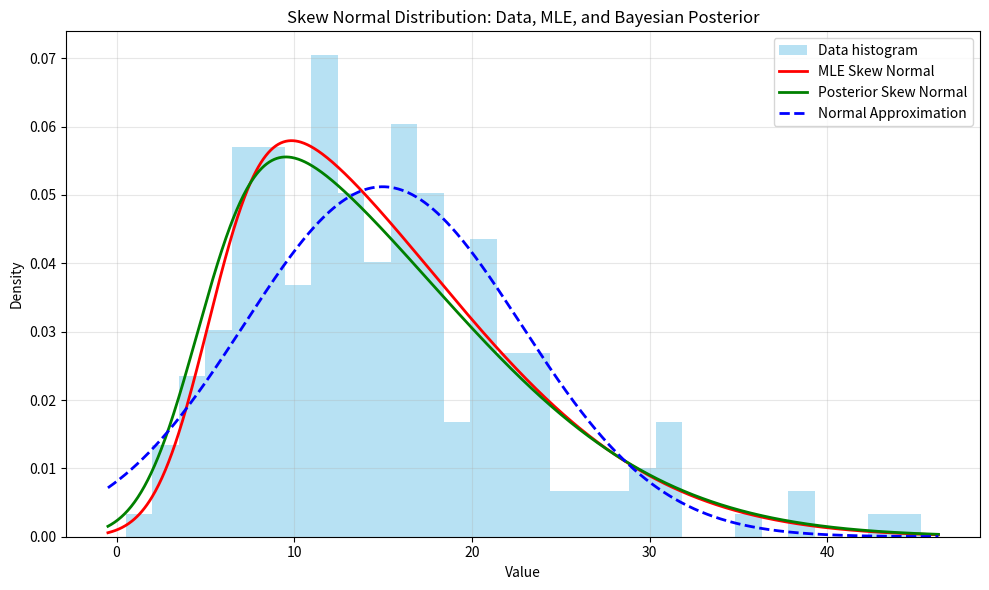
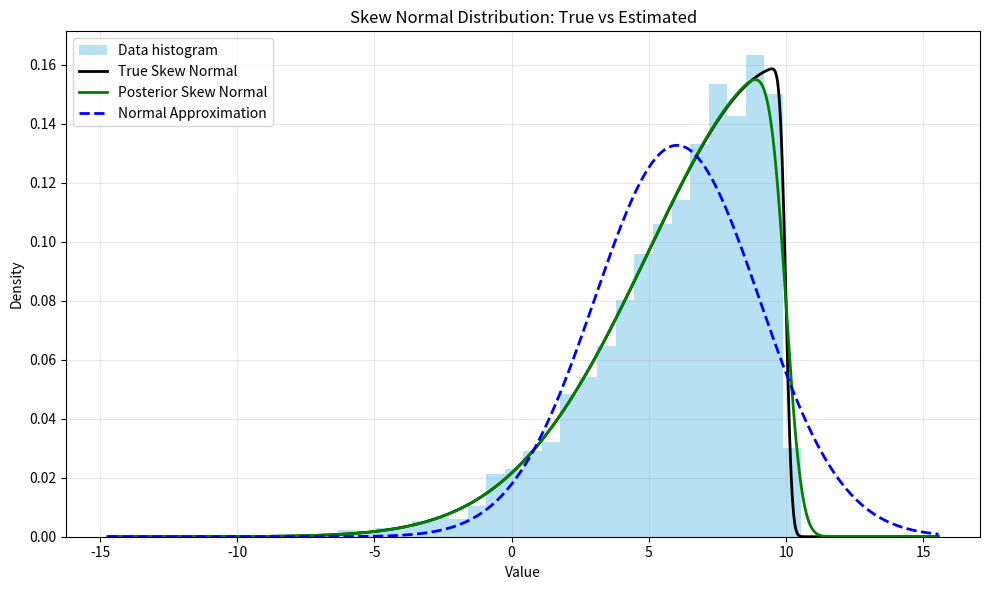

Write the Python code that produced these figures, in order.
# %%
import matplotlib.pyplot as plt
import numpy as np
import scipy.stats as stats

# Set random seed for reproducibility
np.random.seed(42)

# Generate some skewed data from gamma distribution
shape, scale = 3.0, 5.0
n_samples = 200
data = np.random.gamma(shape, scale, size=n_samples)
# data = np.array([-1, -1, 0, 1])

# Find MLE for skew normal parameters to get initial estimates
# For skew normal, we need location (xi), scale (omega), and shape (alpha)
alpha_mle, xi_mle, omega_mle = stats.skewnorm.fit(data)
print(f"MLE estimates: xi={xi_mle:.4f}, omega={omega_mle:.4f}, alpha={alpha_mle:.4f}")

# Define prior parameters for xi (location) and alpha (shape)
prior_mean_xi = 0.0
prior_std_xi = 100.0  # weak prior
prior_mean_alpha = 0.0
prior_std_alpha = 100.0  # weak prior

# Calculate posterior parameters
n = data.shape[0]
sample_mean = np.mean(data)
sample_var = np.var(data, ddof=1)

# Posterior mean for xi (Normal prior)
posterior_mean = (prior_mean_xi / prior_std_xi**2 + n * sample_mean / sample_var) / (
    1 / prior_std_xi**2 + n / sample_var
)

# Posterior for alpha, empirical Bayes approach, where lambda reflects stength of prior belief
lambda_alpha = 5
posterior_mean_alpha = n / (n + lambda_alpha) * alpha_mle + lambda_alpha / (n + lambda_alpha) * prior_mean_alpha  # type: ignore

posterior_mean_xi = posterior_mean - omega_mle * (
    posterior_mean_alpha / np.sqrt(1 + posterior_mean_alpha**2)
) * np.sqrt(2 / np.pi)
# Use omega_mle for scale parameter as it's not being updated
posterior_omega = omega_mle


def skewness(data):
    len(data)
    mean = np.mean(data)
    std_dev = np.std(data, ddof=1)
    return np.mean(((data - mean) / std_dev) ** 3)


skew = skewness(data)
gamma = np.clip(skew, -0.995, 0.995)
# if np.abs(skew) > 1:
#     gamma = np.clip(skew, -0.995, 0.995) ** np.abs(skew)
# else:
#     gamma = np.clip(skew, -0.995, 0.995)
print(f"Sample skewness: {skew:.4f}, clipped gamma: {gamma:.4f}")
delta = np.sign(gamma) * np.sqrt(
    np.pi / 2 * np.abs(gamma) ** (2 / 3) / (np.abs(gamma) ** (2 / 3) + ((4 - np.pi) / 2) ** (2 / 3))
)
posterior_mean_alpha = (delta / np.sqrt(1 - delta**2)) ** (1 / 3)
posterior_mean_alpha = n / (n + lambda_alpha) * posterior_mean_alpha + lambda_alpha / (n + lambda_alpha) * prior_mean_alpha  # type: ignore
posterior_omega = np.std(data) / np.sqrt(1 - 2 * delta**2 / np.pi)
posterior_mean_xi = posterior_mean - posterior_omega * delta * np.sqrt(2 / np.pi)

print(
    f"Posterior estimates: xi={posterior_mean_xi:.4f}, omega={posterior_omega:.4f}, alpha={posterior_mean_alpha:.4f}"
)
print(f"Mean MLE estimates: {xi_mle + omega_mle * (alpha_mle / np.sqrt(1 + alpha_mle**2)) * np.sqrt(2/np.pi):.4f}")  # type: ignore
print(f"Mean Posterior estimates: {posterior_mean_xi + posterior_omega * (posterior_mean_alpha / np.sqrt(1 + posterior_mean_alpha**2)) * np.sqrt(2/np.pi):.4f}")  # type: ignore
print(f"Mean data: {np.mean(data):.4f}")
# Plotting
plt.figure(figsize=(10, 6))

# Plot histogram of data
plt.hist(data, bins=30, density=True, alpha=0.6, color="skyblue", label="Data histogram")

# Plot MLE skew normal
x = np.linspace(min(data) - 1, max(data) + 1, 1000)
plt.plot(
    x,
    stats.skewnorm.pdf(x, alpha_mle, loc=xi_mle, scale=omega_mle),
    "r-",
    lw=2,
    label="MLE Skew Normal",
)

# Plot posterior skew normal
plt.plot(
    x,
    stats.skewnorm.pdf(x, posterior_mean_alpha, loc=posterior_mean_xi, scale=posterior_omega),
    "g-",
    lw=2,
    label="Posterior Skew Normal",
)
plt.plot(
    x,
    stats.norm.pdf(x, loc=data.mean(), scale=data.std()),
    "b--",
    lw=2,
    label="Normal Approximation",
)
plt.title("Skew Normal Distribution: Data, MLE, and Bayesian Posterior")
plt.xlabel("Value")
plt.ylabel("Density")
plt.legend()
plt.grid(True, alpha=0.3)
plt.tight_layout()
plt.show()
# %%
# Set user-defined parameters for skew normal data generation
XI = 10.0
OMEGA = 5.0
ALPHA = -30.0
n_samples = 5000

# Generate data from skew normal distribution
data_skew = stats.skewnorm.rvs(ALPHA, loc=XI, scale=OMEGA, size=n_samples, random_state=42)

# Calculate true mean of the skew normal distribution
true_mean = XI + OMEGA * (ALPHA / np.sqrt(1 + ALPHA**2)) * np.sqrt(2 / np.pi)
print(f"True skew normal mean: {true_mean:.4f}, parameters: xi={XI}, omega={OMEGA}, alpha={ALPHA}")

# Calculate sample statistics
sample_mean = np.mean(data_skew)
sample_var = np.var(data_skew, ddof=1)
skew = skewness(data_skew)
gamma = np.clip(skew, -0.995, 0.995)
print(f"Sample skewness: {skew:.4f}, clipped gamma: {gamma:.4f}")

# Define prior parameters
prior_mean_xi = 0.0
prior_std_xi = 100.0
prior_mean_alpha = 0.0
lambda_alpha = 50.0

# Calculate delta from gamma
delta = np.sign(gamma) * np.sqrt(
    np.pi / 2 * np.abs(gamma) ** (2 / 3) / (np.abs(gamma) ** (2 / 3) + ((4 - np.pi) / 2) ** (2 / 3))
)
print(delta)

# Calculate posterior parameters
posterior_mean_alpha = np.sign(delta) * (np.abs(delta) / np.sqrt(1 - delta**2)) ** (1 / 2)
posterior_mean_alpha = (
    n_samples / (n_samples + lambda_alpha) * posterior_mean_alpha
    + lambda_alpha / (n_samples + lambda_alpha) * prior_mean_alpha
)
posterior_omega = np.std(data_skew) / np.sqrt(1 - 2 * delta**2 / np.pi)

posterior_mean = (prior_mean_xi / prior_std_xi**2 + n * sample_mean / sample_var) / (
    1 / prior_std_xi**2 + n / sample_var
)
posterior_mean_xi = posterior_mean - posterior_omega * posterior_mean_alpha / np.sqrt(
    1 + posterior_mean_alpha**2
) * np.sqrt(2 / np.pi)

print(
    f"Posterior estimates: xi={posterior_mean_xi:.4f}, omega={posterior_omega:.4f}, alpha={posterior_mean_alpha:.4f}"
)
print(
    f"True mean: {XI + OMEGA * (ALPHA / np.sqrt(1 + ALPHA**2)) * np.sqrt(2/np.pi):.4f}, data mean: {sample_mean:.4f}, posterior mean: {posterior_mean_xi + posterior_omega * (posterior_mean_alpha / np.sqrt(1 + posterior_mean_alpha**2)) * np.sqrt(2/np.pi):.4f}"
)

# Plotting
plt.figure(figsize=(10, 6))

# Plot histogram of data
plt.hist(data_skew, bins=30, density=True, alpha=0.6, color="skyblue", label="Data histogram")

# Plot true skew normal
x = np.linspace(min(data_skew) - 5, max(data_skew) + 5, 1000)  # type: ignore
plt.plot(x, stats.skewnorm.pdf(x, ALPHA, loc=XI, scale=OMEGA), "k-", lw=2, label="True Skew Normal")

# Plot posterior skew normal
plt.plot(
    x,
    stats.skewnorm.pdf(x, posterior_mean_alpha, loc=posterior_mean_xi, scale=posterior_omega),
    "g-",
    lw=2,
    label="Posterior Skew Normal",
)

# Plot normal approximation
plt.plot(
    x,
    stats.norm.pdf(x, loc=sample_mean, scale=np.std(data_skew, ddof=1)),
    "b--",
    lw=2,
    label="Normal Approximation",
)

plt.title("Skew Normal Distribution: True vs Estimated")
plt.xlabel("Value")
plt.ylabel("Density")
plt.legend()
plt.grid(True, alpha=0.3)
plt.tight_layout()
plt.show()
# %%
